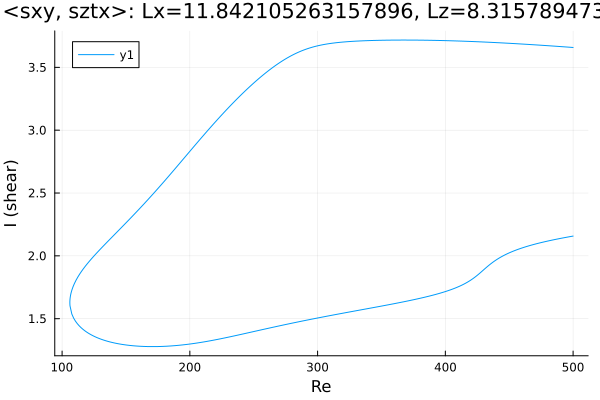

The data file committed next to this chart (first rows):
Re, shear
500.0, 3.658
499.5, 3.659
498.1, 3.66
496.7, 3.661
495.3, 3.662
493.9, 3.663
492.4, 3.664
491, 3.665
489.6, 3.666
488.2, 3.667
486.8, 3.668
485.4, 3.669
484, 3.67
482.5, 3.671
481.1, 3.672
479.7, 3.673
478.3, 3.674
476.9, 3.675
475.5, 3.676
474.1, 3.677
472.6, 3.678
471.2, 3.678
469.8, 3.679
468.4, 3.68
467, 3.681
465.6, 3.682
464.2, 3.683
462.7, 3.684
461.3, 3.685
459.9, 3.686
458.5, 3.687
457.1, 3.687
455.7, 3.688
454.3, 3.689
452.8, 3.69
451.4, 3.691
450, 3.691
448.6, 3.692
447.2, 3.693
445.8, 3.694
444.4, 3.695
442.9, 3.695
441.5, 3.696
440.1, 3.697
438.7, 3.698
437.3, 3.698
435.9, 3.699
434.5, 3.7
433, 3.7
431.6, 3.701
430.2, 3.702
428.8, 3.702
427.4, 3.703
426, 3.704
424.6, 3.704
423.1, 3.705
421.7, 3.705
420.3, 3.706
418.9, 3.706
417.5, 3.707
... 563 more rows
